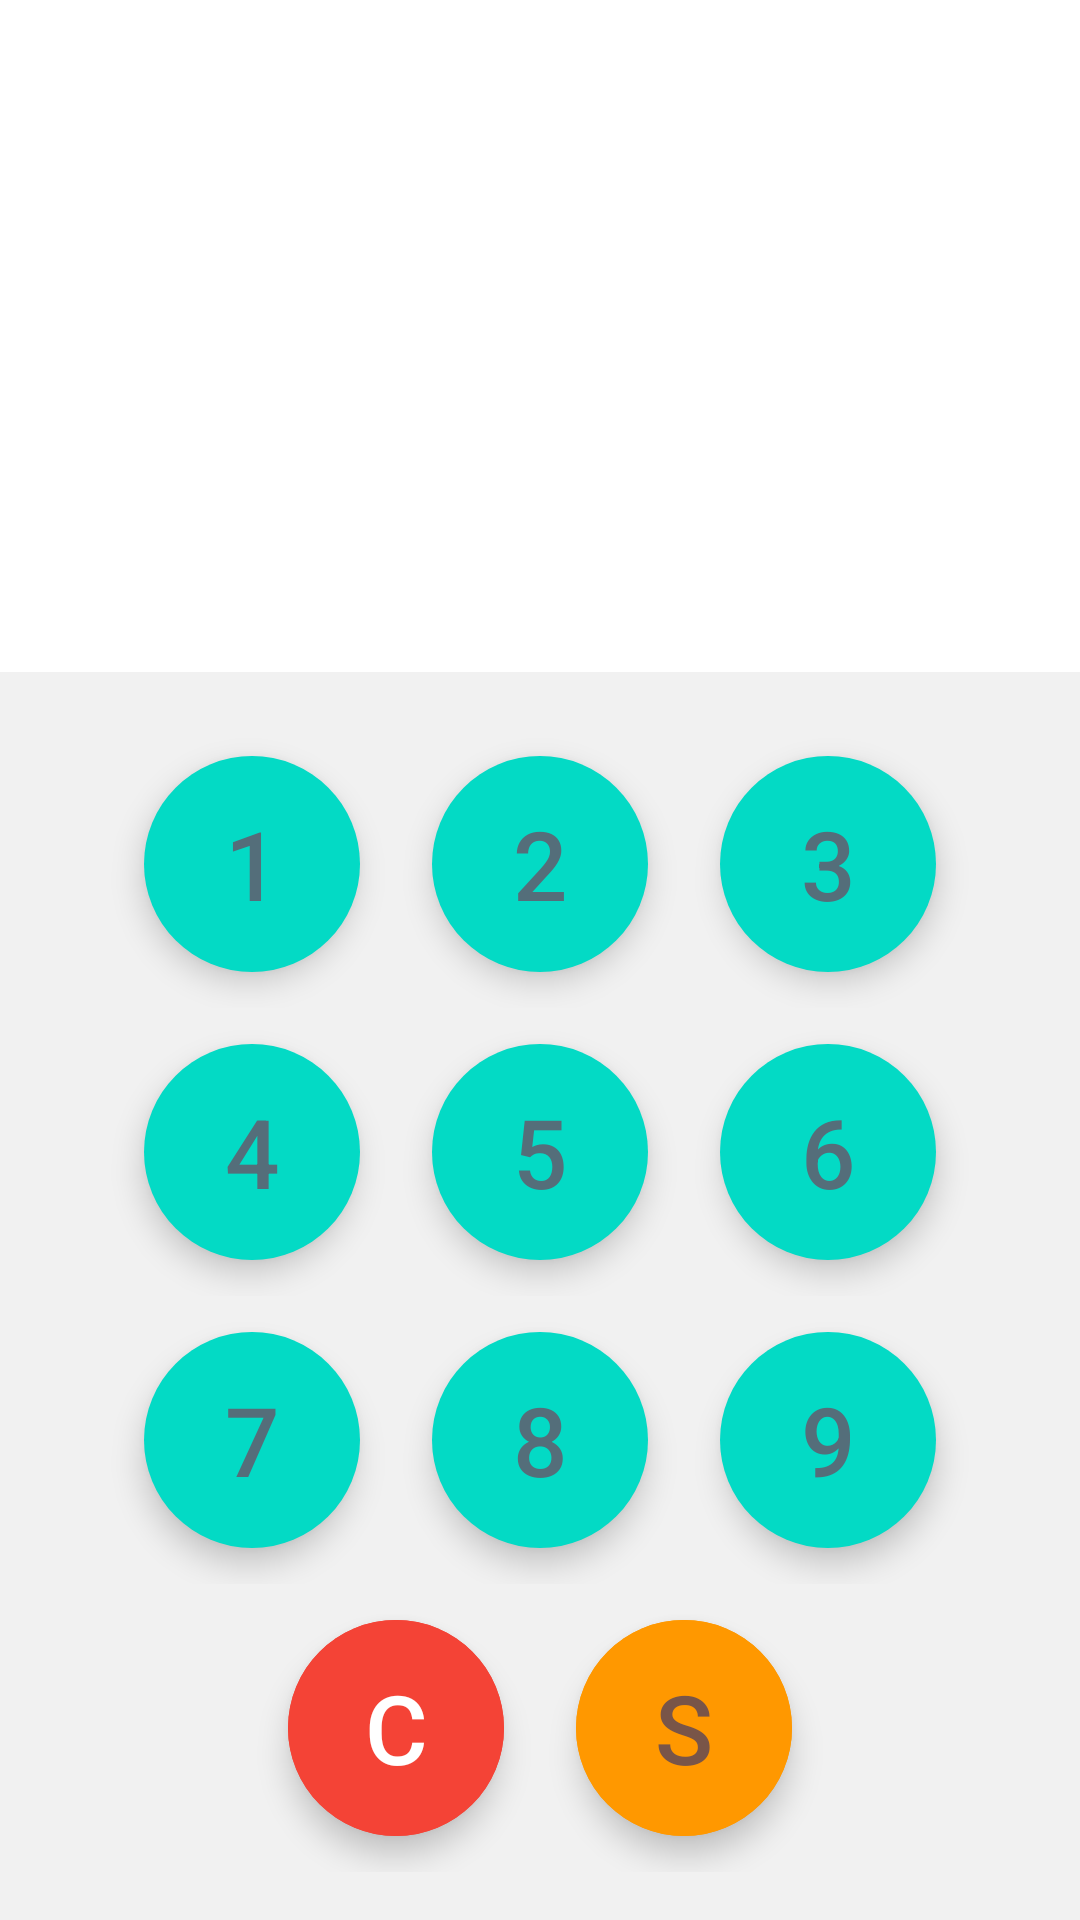

This screen was rendered from an Android layout file. Write that file and the resources it references.
<!-- AndroidManifest.xml: application theme Theme.StrikeBall -->
<!-- res/layout/activity_input.xml -->
<?xml version="1.0" encoding="utf-8"?>
<RelativeLayout xmlns:android="http://schemas.android.com/apk/res/android"
    xmlns:app="http://schemas.android.com/apk/res-auto"
    xmlns:tools="http://schemas.android.com/tools"
    android:layout_width="match_parent"
    android:layout_height="match_parent"
    tools:context=".MainActivity">


    <TextView
        android:id="@+id/jumStrike"
        android:layout_width="395dp"
        android:layout_height="106dp"
        android:layout_above="@id/tvAngka"
        android:layout_marginStart="16dp"
        android:layout_marginTop="16dp"
        android:layout_marginEnd="16dp"
        android:layout_marginBottom="61dp"
        android:text="Masukan 4 digit angka"
        android:textAlignment="textEnd"
        android:textColor="@color/white"
        android:textSize="20sp"
        tools:ignore="InvalidId" />

    <TextView
        android:id="@+id/tvAngka"
        android:layout_width="match_parent"
        android:layout_height="wrap_content"
        android:layout_above="@id/buttons_layout"
        android:layout_marginStart="16dp"
        android:layout_marginTop="16dp"
        android:layout_marginEnd="16dp"
        android:layout_marginBottom="65dp"
        android:text=""
        android:textAlignment="textEnd"
        android:textColor="@color/white"
        android:textSize="64sp" />

    <LinearLayout
        android:layout_width="match_parent"
        android:layout_height="wrap_content"
        android:orientation="vertical"
        android:layout_alignParentBottom="true"
        android:background="#F1F1F1"
        android:paddingVertical="16dp"
        android:id="@+id/buttons_layout">

        <LinearLayout
            android:layout_width="match_parent"
            android:layout_height="wrap_content"
            android:gravity="center"
            android:orientation="horizontal">

            <com.google.android.material.button.MaterialButton
                android:id="@+id/button_1"
                style="@style/Widget.MaterialComponents.ExtendedFloatingActionButton"
                android:layout_width="72dp"
                android:layout_height="72dp"
                android:layout_margin="12dp"
                android:text="1"
                android:textColor="#546E7A"
                android:textSize="32sp"
                app:cornerRadius="36dp" />

            <com.google.android.material.button.MaterialButton
                android:id="@+id/button_2"
                style="@style/Widget.MaterialComponents.ExtendedFloatingActionButton"
                android:layout_width="72dp"
                android:layout_height="72dp"
                android:layout_margin="12dp"
                android:text="2"
                android:textColor="#546E7A"
                android:textSize="32sp"
                app:cornerRadius="36dp" />

            <com.google.android.material.button.MaterialButton
                android:id="@+id/button_3"
                style="@style/Widget.MaterialComponents.ExtendedFloatingActionButton"
                android:layout_width="72dp"
                android:layout_height="72dp"
                android:layout_margin="12dp"
                android:text="3"
                android:textColor="#546E7A"
                android:textSize="32sp"
                app:cornerRadius="36dp" />
        </LinearLayout>

        <LinearLayout
            android:layout_width="match_parent"
            android:layout_height="wrap_content"
            android:gravity="center"
            android:orientation="horizontal">

            <com.google.android.material.button.MaterialButton
                android:id="@+id/button_4"
                style="@style/Widget.MaterialComponents.ExtendedFloatingActionButton"
                android:layout_width="72dp"
                android:layout_height="72dp"
                android:layout_margin="12dp"
                android:text="4"
                android:textColor="#546E7A"
                android:textSize="32sp"
                app:cornerRadius="36dp" />

            <com.google.android.material.button.MaterialButton
                android:id="@+id/button_5"
                style="@style/Widget.MaterialComponents.ExtendedFloatingActionButton"
                android:layout_width="72dp"
                android:layout_height="72dp"
                android:layout_margin="12dp"
                android:text="5"
                android:textColor="#546E7A"
                android:textSize="32sp"
                app:cornerRadius="36dp" />

            <com.google.android.material.button.MaterialButton
                android:id="@+id/button_6"
                style="@style/Widget.MaterialComponents.ExtendedFloatingActionButton"
                android:layout_width="72dp"
                android:layout_height="72dp"
                android:layout_margin="12dp"
                android:text="6"
                android:textColor="#546E7A"
                android:textSize="32sp"
                app:cornerRadius="36dp" />
        </LinearLayout>

        <LinearLayout
            android:layout_width="match_parent"
            android:layout_height="wrap_content"
            android:gravity="center"
            android:orientation="horizontal">

            <com.google.android.material.button.MaterialButton
                android:id="@+id/button_7"
                style="@style/Widget.MaterialComponents.ExtendedFloatingActionButton"
                android:layout_width="72dp"
                android:layout_height="72dp"
                android:layout_margin="12dp"
                android:text="7"
                android:textColor="#546E7A"
                android:textSize="32sp"
                app:cornerRadius="36dp" />

            <com.google.android.material.button.MaterialButton
                android:id="@+id/button_8"
                style="@style/Widget.MaterialComponents.ExtendedFloatingActionButton"
                android:layout_width="72dp"
                android:layout_height="72dp"
                android:layout_margin="12dp"
                android:text="8"
                android:textColor="#546E7A"
                android:textSize="32sp"
                app:cornerRadius="36dp" />

            <com.google.android.material.button.MaterialButton
                android:id="@+id/button_9"
                style="@style/Widget.MaterialComponents.ExtendedFloatingActionButton"
                android:layout_width="72dp"
                android:layout_height="72dp"
                android:layout_margin="12dp"
                android:text="9"
                android:textColor="#546E7A"
                android:textSize="32sp"
                app:cornerRadius="36dp" />
        </LinearLayout>

        <LinearLayout
            android:layout_width="match_parent"
            android:layout_height="wrap_content"
            android:gravity="center"
            android:orientation="horizontal">

            <com.google.android.material.button.MaterialButton
                android:layout_width="72dp"
                android:layout_height="72dp"
                app:cornerRadius="36dp"
                style="@style/Widget.MaterialComponents.ExtendedFloatingActionButton"
                android:textSize="32sp"
                android:textColor="@color/white"
                android:layout_margin="12dp"
                android:id="@+id/Cbutton"
                android:backgroundTint="#F44336"
                android:text="C" />

            <com.google.android.material.button.MaterialButton
                android:id="@+id/submit"
                style="@style/Widget.MaterialComponents.ExtendedFloatingActionButton"
                android:layout_width="72dp"
                android:layout_height="72dp"
                android:layout_margin="12dp"
                android:backgroundTint="#FF9800"
                android:text="S"
                android:textColor="#795548"
                android:textSize="32sp"
                app:cornerRadius="36dp" />

        </LinearLayout>


    </LinearLayout>



</RelativeLayout>
<!-- resources referenced by this layout -->
<resources>
  <style name="Theme.StrikeBall" parent="Theme.MaterialComponents.DayNight.DarkActionBar">
          
          <item name="colorPrimary">@color/purple_500</item>
          <item name="colorPrimaryVariant">@color/purple_700</item>
          <item name="colorOnPrimary">@color/white</item>
          
          <item name="colorSecondary">@color/teal_200</item>
          <item name="colorSecondaryVariant">@color/teal_700</item>
          <item name="colorOnSecondary">@color/black</item>
          
          <item name="android:statusBarColor">?attr/colorPrimaryVariant</item>
          
      </style>
  <!-- not gathered from this repository: default colours our renderer supplied (Android Studio template values) -->
  <color name="purple_500">#FF6200EE</color>
  <color name="purple_700">#FF3700B3</color>
  <color name="teal_200">#FF03DAC5</color>
  <color name="teal_700">#FF018786</color>
  <color name="black">#FF000000</color>
  <color name="white">#FFFFFFFF</color>
</resources>
